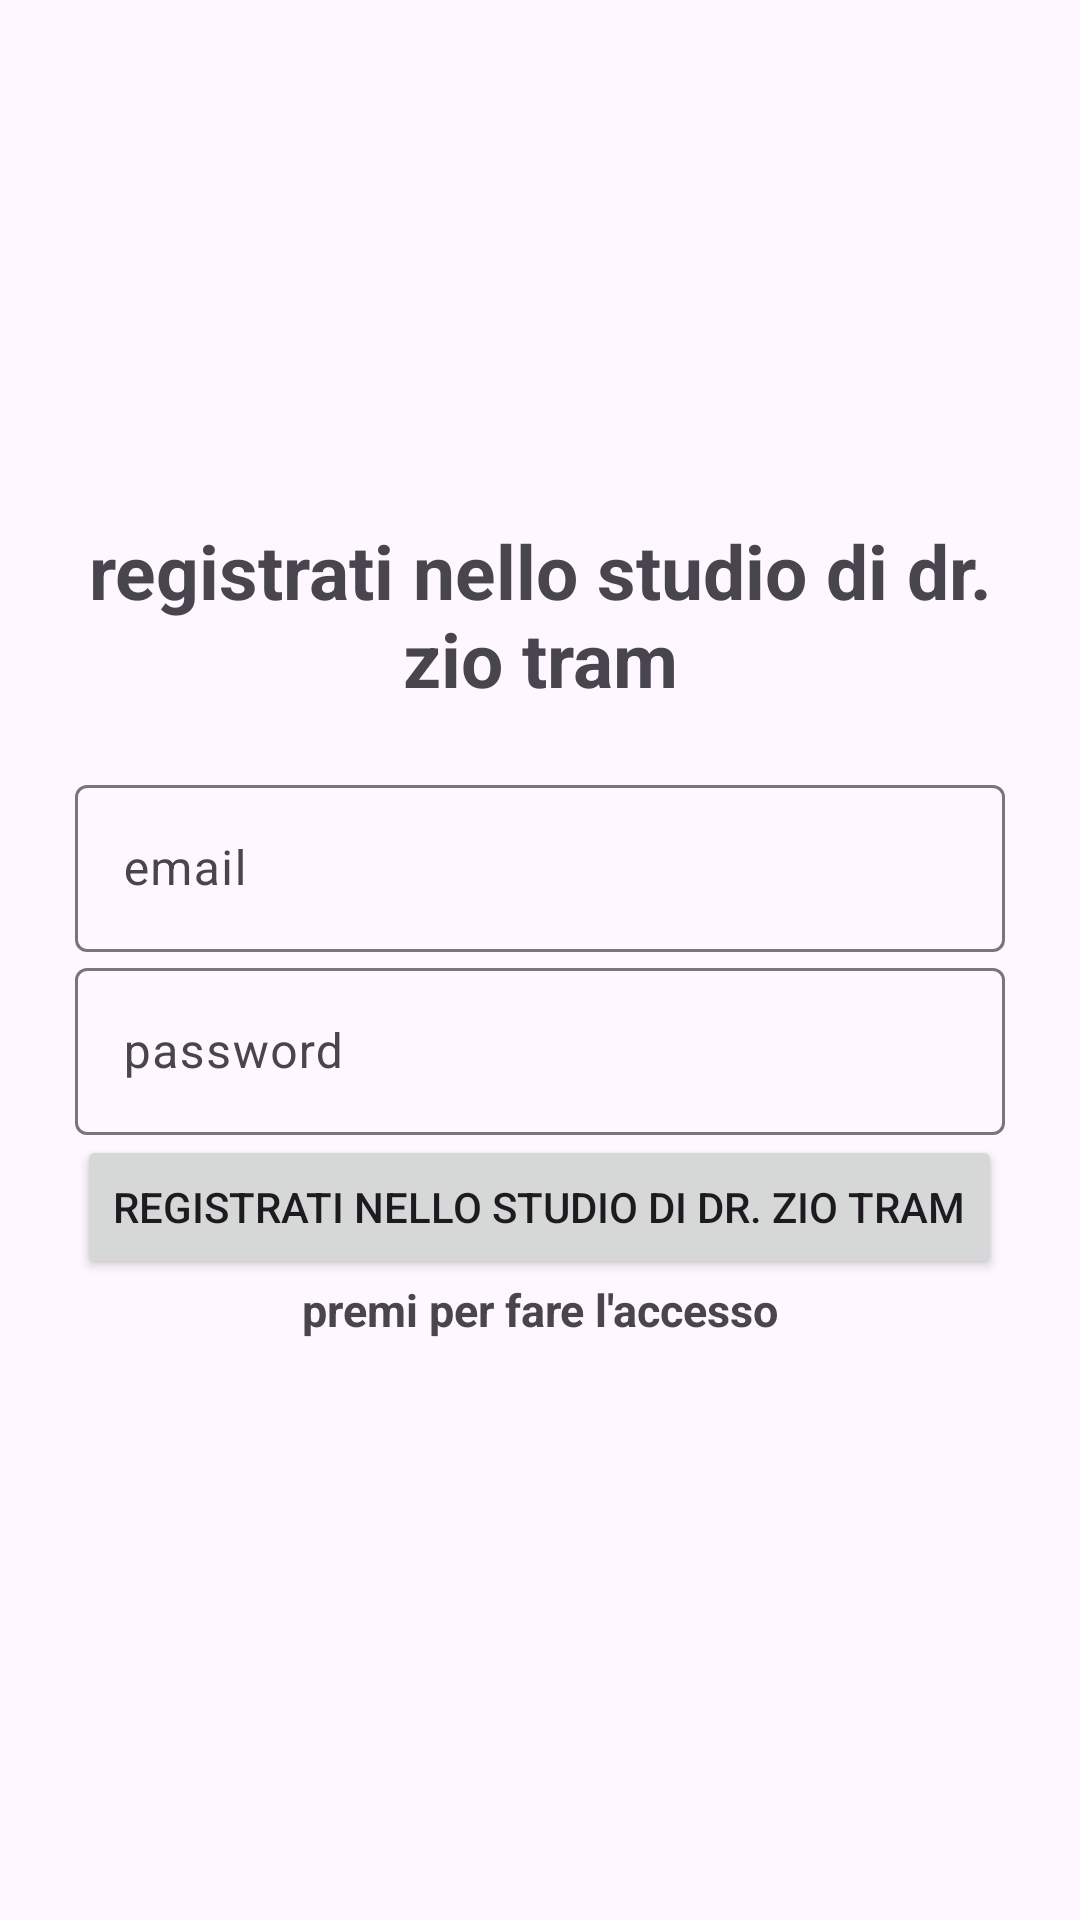

Layout XML and referenced resources for this Android screen:
<!-- AndroidManifest.xml: application theme Theme.Material3.Light -->
<!-- res/layout/activity_registrazione.xml -->
<?xml version="1.0" encoding="utf-8"?>
<LinearLayout xmlns:android="http://schemas.android.com/apk/res/android"
    xmlns:app="http://schemas.android.com/apk/res-auto"
    xmlns:tools="http://schemas.android.com/tools"
    android:id="@+id/main"
    android:layout_width="match_parent"
    android:layout_height="match_parent"
    android:orientation="vertical"
    android:gravity="center"
    android:padding="25dp"
    tools:context=".Registrazione">

    <TextView
        android:text="@string/registrazione"
        android:textSize="25sp"
        android:textStyle="bold"
        android:gravity="center"
        android:layout_marginBottom="20dp"
        android:layout_width="match_parent"
        android:layout_height="wrap_content"/>

    <com.google.android.material.textfield.TextInputLayout
        android:layout_width="match_parent"
        android:layout_height="wrap_content">
        <com.google.android.material.textfield.TextInputEditText
            android:id="@+id/email"
            android:hint="@string/email"
            android:layout_width="match_parent"
            android:layout_height="wrap_content"/>
    </com.google.android.material.textfield.TextInputLayout>

    <com.google.android.material.textfield.TextInputLayout
        android:layout_width="match_parent"
        android:layout_height="wrap_content">
        <com.google.android.material.textfield.TextInputEditText
            android:id="@+id/password"
            android:hint="@string/password"
            android:layout_width="match_parent"
            android:layout_height="wrap_content"/>
    </com.google.android.material.textfield.TextInputLayout>

    <ProgressBar
        android:id="@+id/progressBar"
        android:visibility="gone"
        android:layout_width="wrap_content"
        android:layout_height="wrap_content" />

    <Button
        android:id="@+id/btn_registrazione"
        android:text="@string/registrazione"
        android:layout_width="wrap_content"
        android:layout_height="wrap_content"/>

    <TextView
        android:textSize="15sp"
        android:textStyle="bold"
        android:gravity="center"
        android:layout_marginBottom="20dp"
        android:id="@+id/loginNow"
        android:text="@string/click_to_login"
        android:layout_width="match_parent"
        android:layout_height="wrap_content"/>

</LinearLayout>
<!-- resources referenced by this layout -->
<resources>
  <string name="click_to_login">premi per fare l\'accesso</string>
  <string name="email">email</string>
  <string name="password">password</string>
  <string name="registrazione">registrati nello studio di dr. zio tram</string>
</resources>
